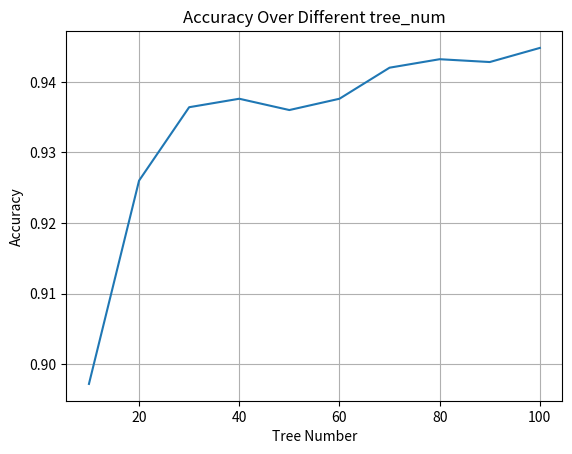

Write the Python code that produced this figure.
import pandas as pd
import matplotlib.pyplot as plt

def gen_line_chart():
    tree_num = [10,20,30,40,50,60,70,80,90,100]
    acc_lst = [0.8972,0.926,0.9364,0.9376,0.936,0.9376,0.942,0.9432,0.9428,0.9448]
    
    line_1=plt.plot(tree_num,acc_lst)
    
    plt.grid(True)
    plt.ylabel('Accuracy')
    plt.xlabel('Tree Number')
    plt.title('Accuracy Over Different tree_num')
    plt.savefig('Q8_line_chart.png')

def main():
    gen_line_chart()

if __name__ == "__main__":
    main()